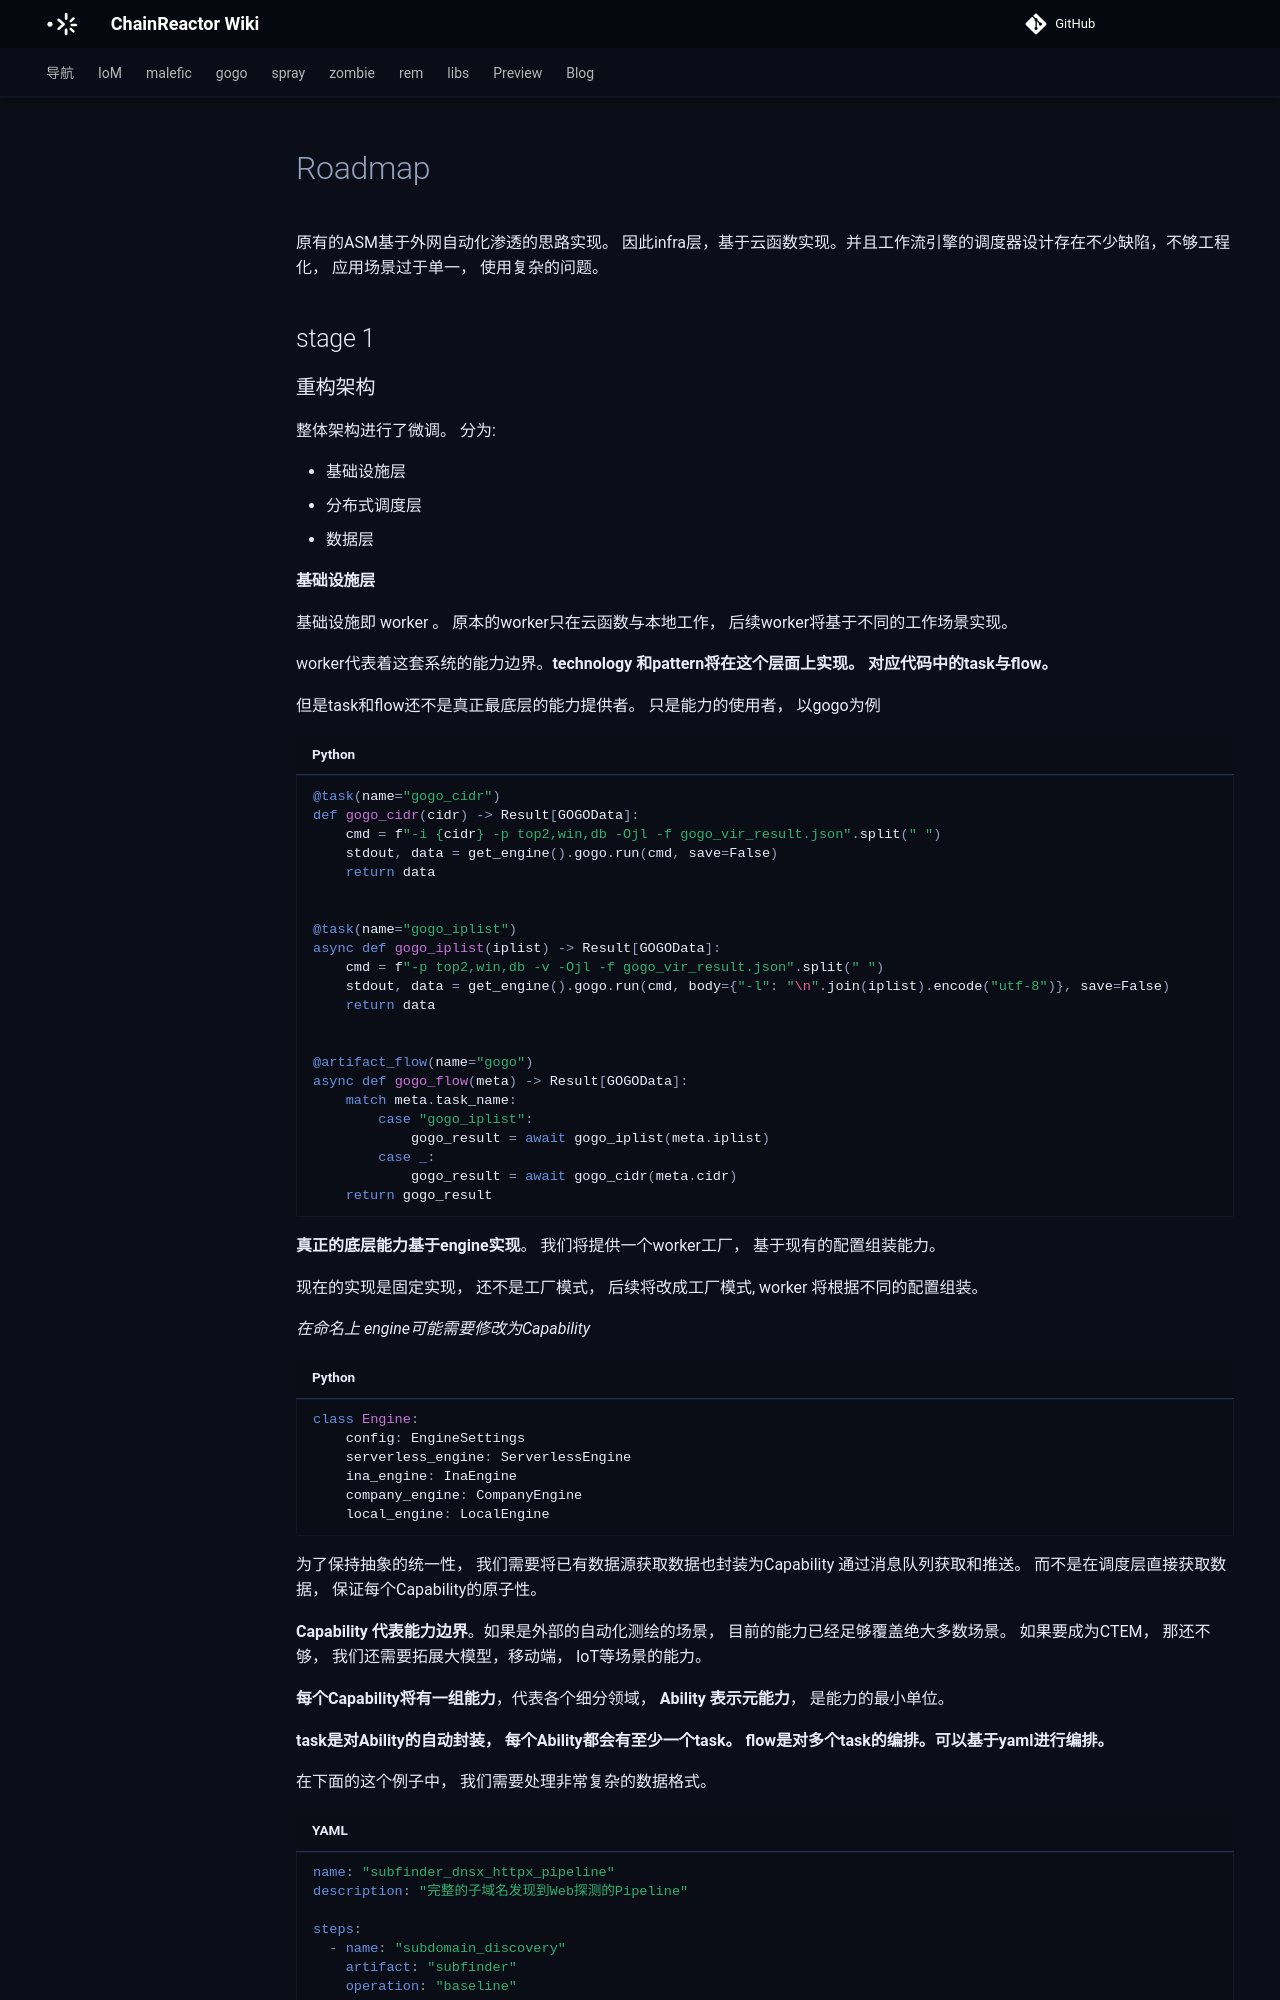

repository: chainreactors/wiki · page: mapping/roadmap/index.html · generator: mkdocs


原有的ASM基于外网自动化渗透的思路实现。 因此infra层，基于云函数实现。并且工作流引擎的调度器设计存在不少缺陷，不够工程化， 应用场景过于单一， 使用复杂的问题。


## stage 1
### 重构架构

整体架构进行了微调。 分为: 

- 基础设施层
- 分布式调度层
- 数据层


#### 基础设施层

基础设施即 worker 。 原本的worker只在云函数与本地工作， 后续worker将基于不同的工作场景实现。

worker代表着这套系统的能力边界。**technology 和pattern将在这个层面上实现。 对应代码中的task与flow。**

但是task和flow还不是真正最底层的能力提供者。 只是能力的使用者， 以gogo为例

```python
@task(name="gogo_cidr")  
def gogo_cidr(cidr) -> Result[GOGOData]:  
    cmd = f"-i {cidr} -p top2,win,db -Ojl -f gogo_vir_result.json".split(" ")  
    stdout, data = get_engine().gogo.run(cmd, save=False)  
    return data  
  
  
@task(name="gogo_iplist")  
async def gogo_iplist(iplist) -> Result[GOGOData]:  
    cmd = f"-p top2,win,db -v -Ojl -f gogo_vir_result.json".split(" ")  
    stdout, data = get_engine().gogo.run(cmd, body={"-l": "\n".join(iplist).encode("utf-8")}, save=False)  
    return data  
  
  
@artifact_flow(name="gogo")  
async def gogo_flow(meta) -> Result[GOGOData]:  
    match meta.task_name:  
        case "gogo_iplist":  
            gogo_result = await gogo_iplist(meta.iplist)  
        case _:  
            gogo_result = await gogo_cidr(meta.cidr)  
    return gogo_result
```


**真正的底层能力基于engine实现**。 我们将提供一个worker工厂， 基于现有的配置组装能力。 

现在的实现是固定实现， 还不是工厂模式， 后续将改成工厂模式, worker 将根据不同的配置组装。

*在命名上 engine可能需要修改为Capability*

```python
class Engine:  
    config: EngineSettings  
    serverless_engine: ServerlessEngine  
    ina_engine: InaEngine  
    company_engine: CompanyEngine  
    local_engine: LocalEngine
```

为了保持抽象的统一性， 我们需要将已有数据源获取数据也封装为Capability 通过消息队列获取和推送。 而不是在调度层直接获取数据， 保证每个Capability的原子性。


**Capability 代表能力边界**。如果是外部的自动化测绘的场景， 目前的能力已经足够覆盖绝大多数场景。 如果要成为CTEM， 那还不够， 我们还需要拓展大模型，移动端， IoT等场景的能力。 

**每个Capability将有一组能力**，代表各个细分领域， **Ability 表示元能力**， 是能力的最小单位。 

**task是对Ability的自动封装， 每个Ability都会有至少一个task。 flow是对多个task的编排。可以基于yaml进行编排。** 


在下面的这个例子中， 我们需要处理非常复杂的数据格式。
